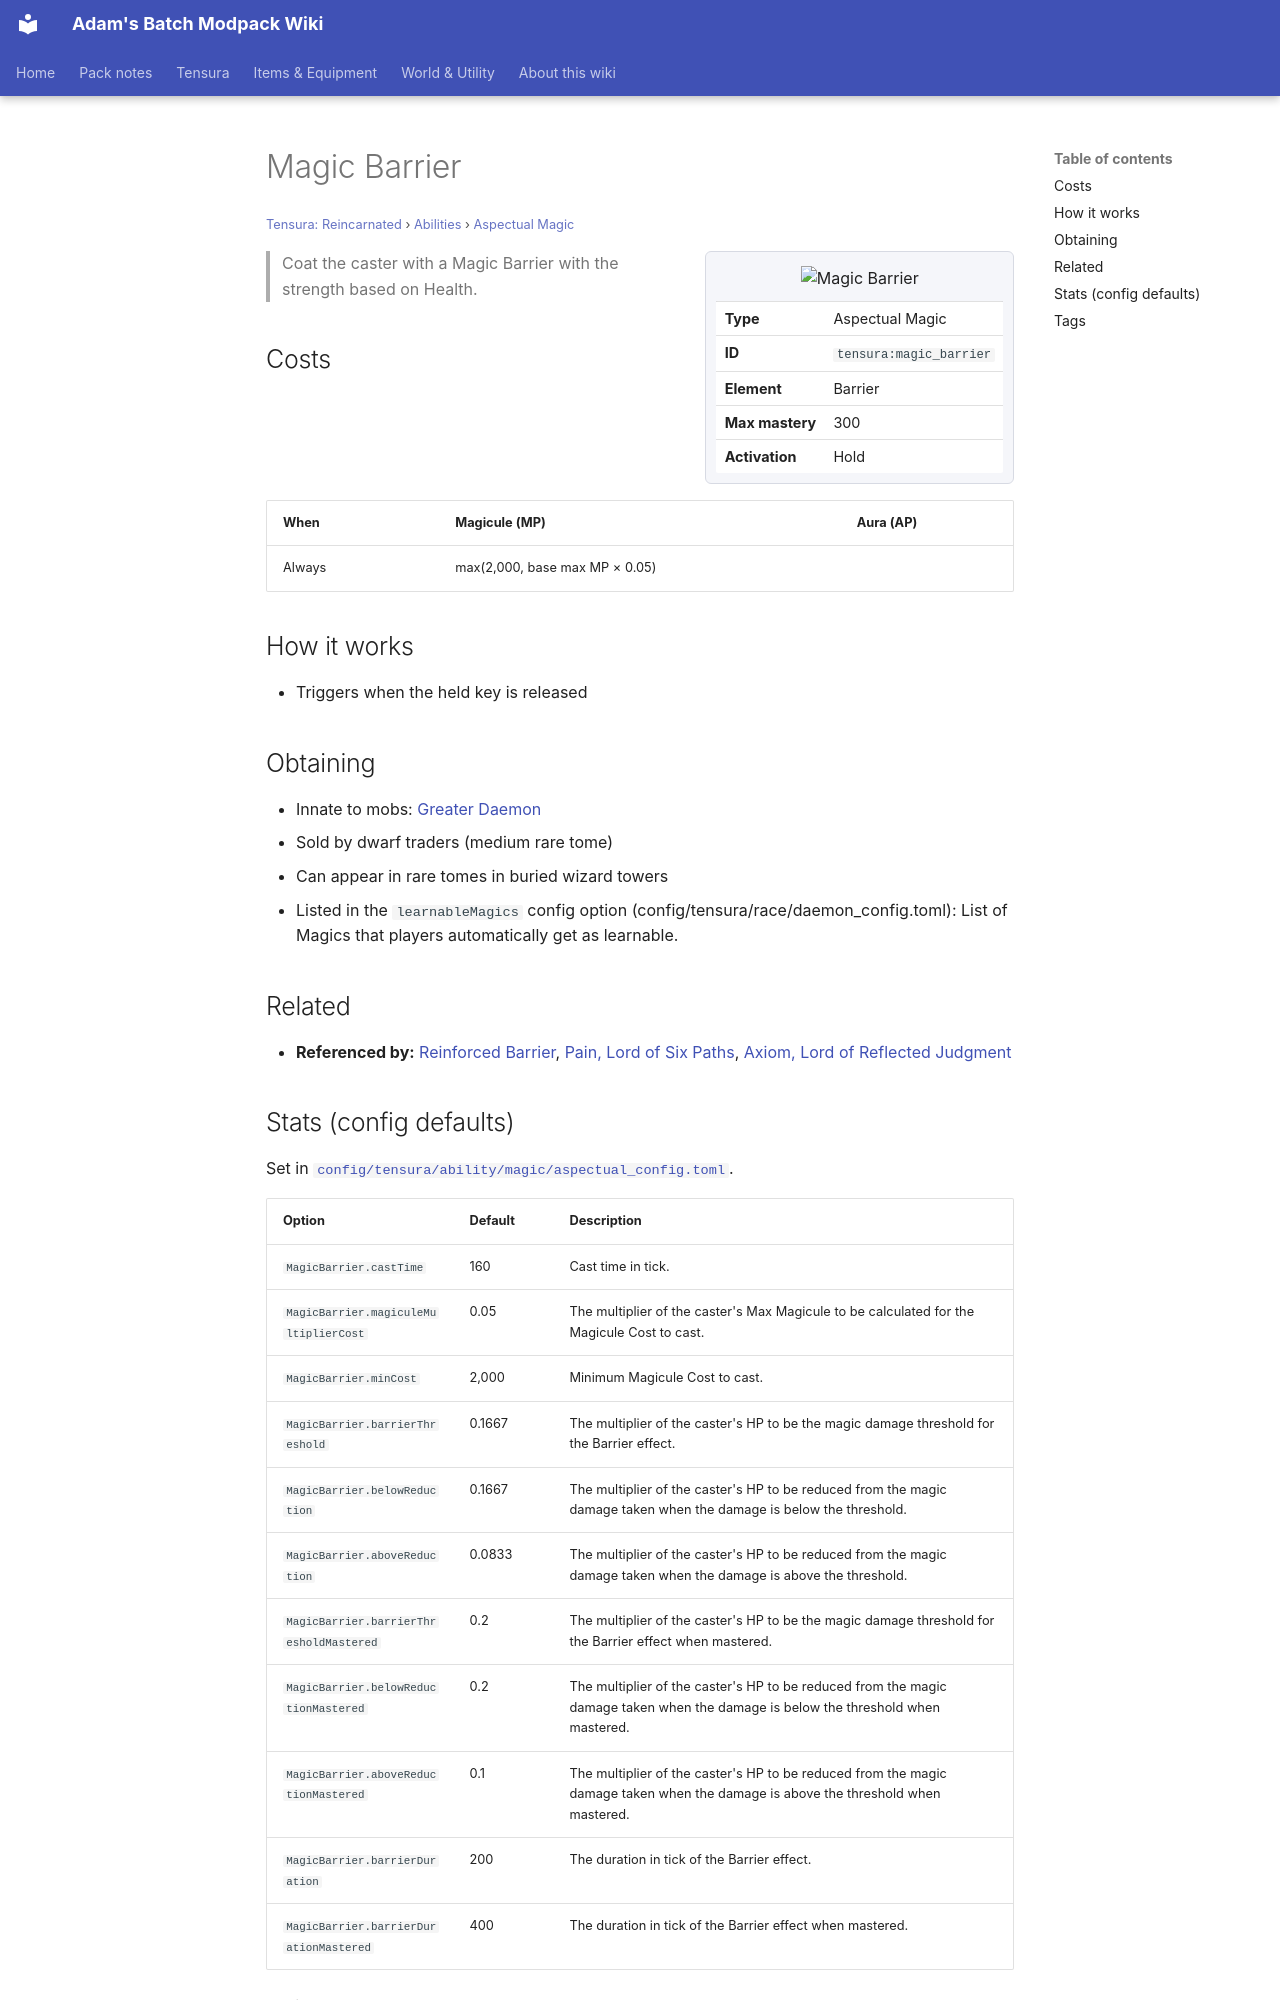

repository: Proteus-Nell/Adams-Batch-MC-Modpack-Wiki · page: tensura-reincarnated/abilities/aspectual-magic/magic-barrier/index.html · generator: mkdocs

# Magic Barrier

<small>[Tensura: Reincarnated](../../index.md) &rsaquo; [Abilities](../index.md) &rsaquo; [Aspectual Magic](index.md)</small>

<div class="infobox" markdown>

![Magic Barrier](../../../assets/icons/tensura/skill/magic_barrier.png)

| | |
|---|---|
| **Type** | Aspectual Magic |
| **ID** | `tensura:magic_barrier` |
| **Element** | Barrier |
| **Max mastery** | 300 |
| **Activation** | Hold |

</div>

> Coat the caster with a Magic Barrier with the strength based on Health.

## Costs

| When | Magicule (MP) | Aura (AP) |
|---|---|---|
| Always | max(2,000, base max MP × 0.05) |  |

## How it works

- Triggers when the held key is released

## Obtaining

- Innate to mobs: [Greater Daemon](../../mobs/greater-daemon.md)
- Sold by dwarf traders (medium rare tome)
- Can appear in rare tomes in buried wizard towers
- Listed in the `learnableMagics` config option (config/tensura/race/daemon_config.toml): List of Magics that players automatically get as learnable.

## Related

- **Referenced by:** [Reinforced Barrier](reinforced-barrier.md), [Pain, Lord of Six Paths](../../../tensura-more-skills/abilities/ultimate-skills/pain-lord-of-six-paths.md), [Axiom, Lord of Reflected Judgment](../../../tensura-more-skills/abilities/ultimate-skills/axiom-lord-of-reflected-judgment.md)
